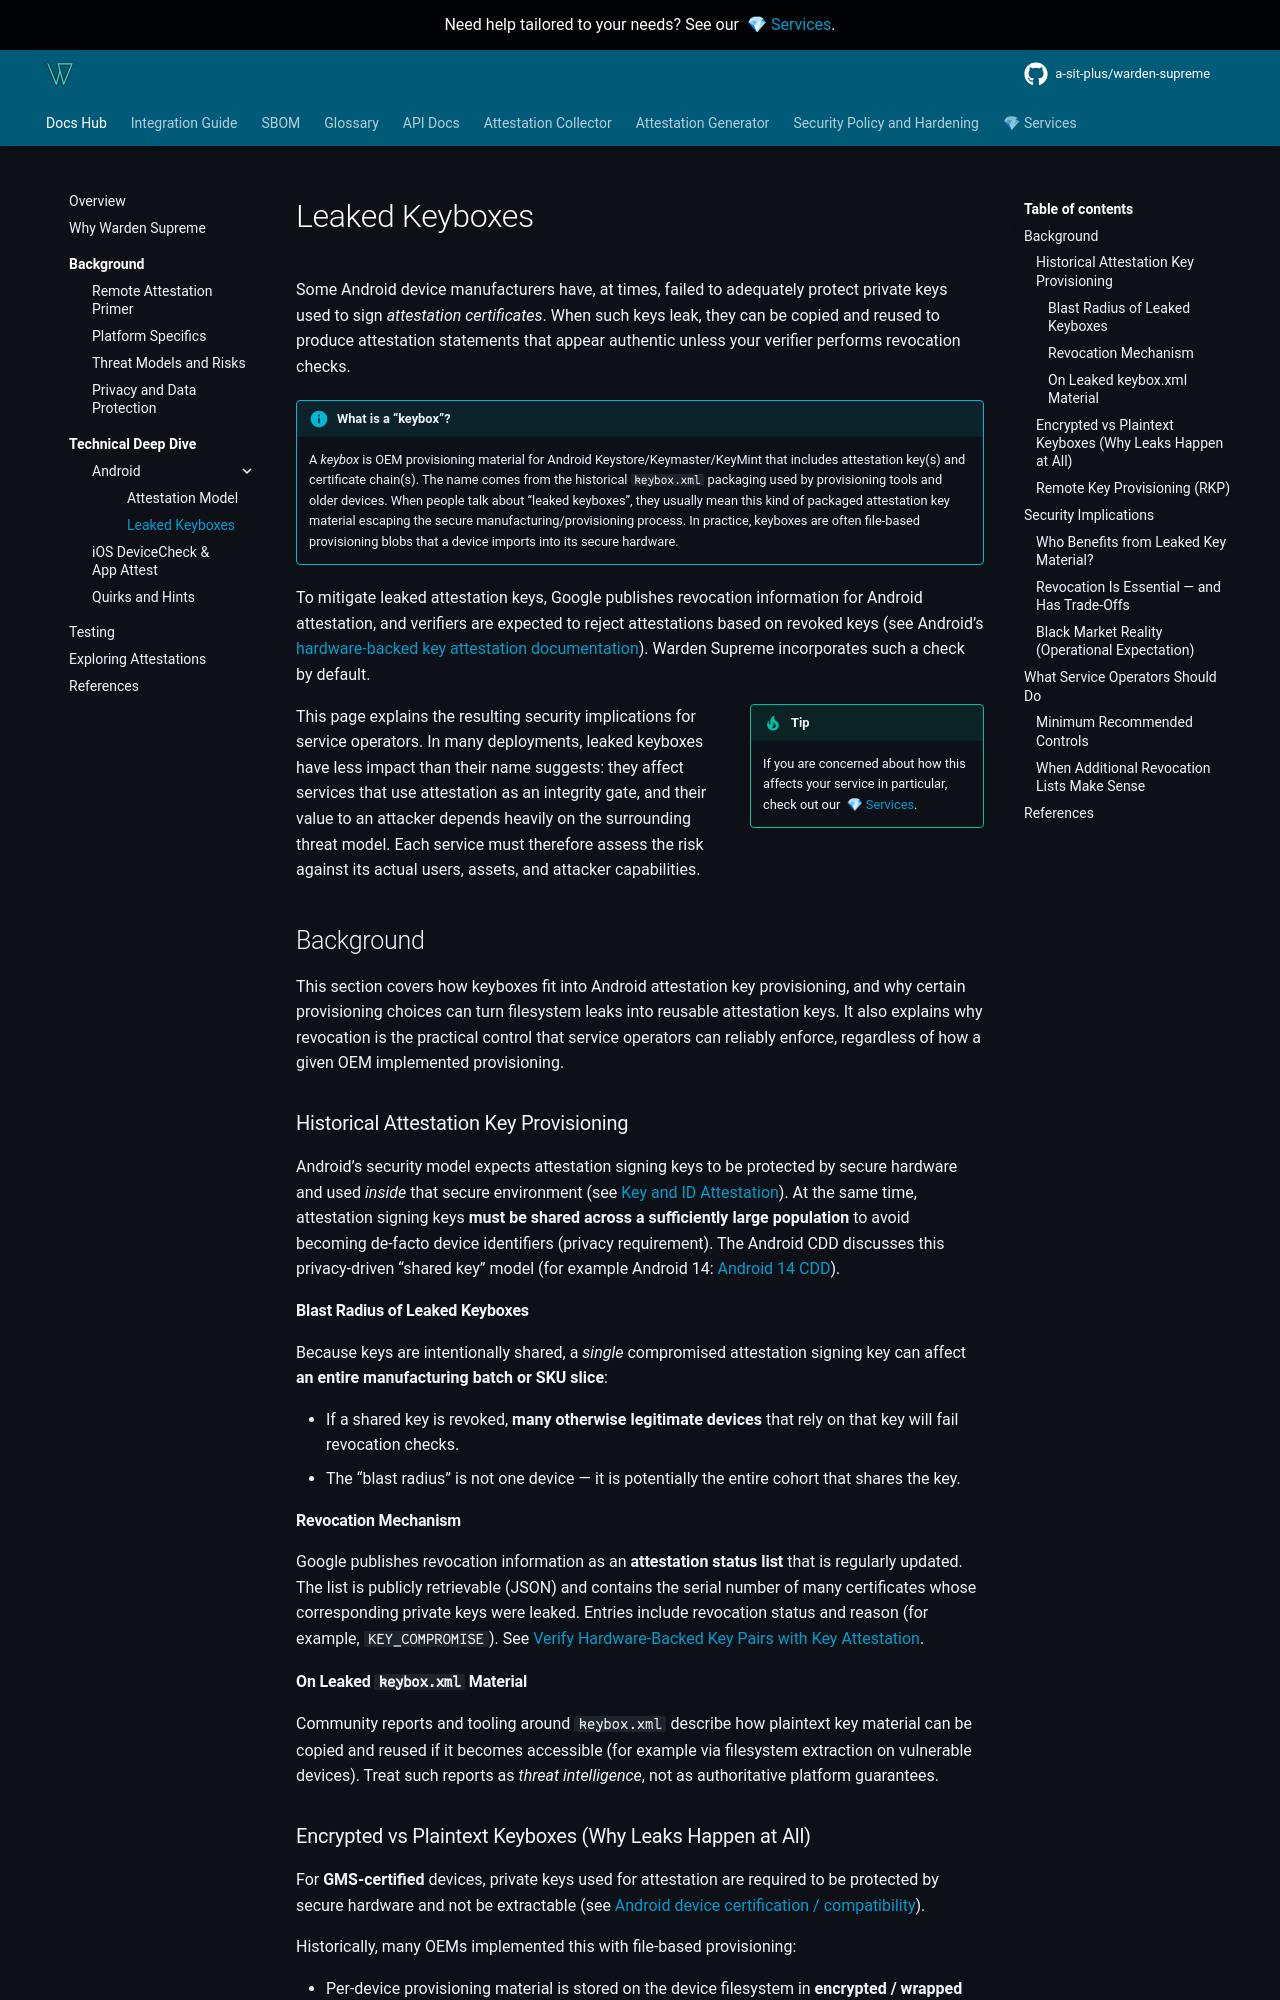

repository: a-sit-plus/warden-supreme · page: 1.2.0/technical/android/leakedkeys/index.html · generator: mkdocs

# Leaked Keyboxes

Some Android device manufacturers have, at times, failed to adequately protect private keys used to sign *attestation
certificates*. When such keys leak, they can be copied and reused to produce attestation statements that appear
authentic unless your verifier performs revocation checks.

!!! info "What is a “keybox”?"
    A *keybox* is OEM provisioning material for Android Keystore/Keymaster/KeyMint that includes attestation
    key(s) and certificate chain(s). The name comes from the historical `keybox.xml` packaging used by provisioning
    tools and older devices. When people talk about “leaked keyboxes”, they usually mean this kind of packaged
    attestation key material escaping the secure manufacturing/provisioning process.
    In practice, keyboxes are often file-based provisioning blobs that a device imports into its secure hardware.

To mitigate leaked attestation keys, Google publishes revocation information for Android attestation, and verifiers are expected to reject attestations based on revoked keys (see Android’s
[hardware-backed key attestation documentation]({{ links.android_key_attestation }})).
Warden Supreme incorporates such a check by default.


!!! tip inline end
    If you are concerned about how this affects your service in particular, check out our [&nbsp;💎&nbsp;Services](../../services.md).

This page explains the resulting security implications for service operators. In many deployments, leaked keyboxes have
less impact than their name suggests: they affect services that use attestation as an integrity gate, and their value to
an attacker depends heavily on the surrounding threat model. Each service must therefore assess the risk against its
actual users, assets, and attacker capabilities.

## Background

This section covers how keyboxes fit into Android attestation key provisioning, and why certain provisioning choices
can turn filesystem leaks into reusable attestation keys. It also explains why revocation is the practical control that
service operators can reliably enforce, regardless of how a given OEM implemented provisioning.



### Historical Attestation Key Provisioning

Android’s security model expects attestation signing keys to be protected by secure hardware and used *inside* that secure
environment (see
[Key and ID Attestation]({{ links.android_key_id_attestation }})).
At the same time, attestation signing keys **must be shared across a sufficiently large population** to avoid becoming
de-facto device identifiers (privacy requirement). The Android CDD discusses this privacy-driven “shared key” model (for
example Android 14:
[Android 14 CDD]({{ links.android_14_cdd }})).

#### Blast Radius of Leaked Keyboxes

Because keys are intentionally shared, a *single* compromised attestation signing key can affect **an entire
manufacturing batch or SKU slice**:

- If a shared key is revoked, **many otherwise legitimate devices** that rely on that key will fail revocation checks.
- The “blast radius” is not one device — it is potentially the entire cohort that shares the key.

#### Revocation Mechanism

Google publishes revocation information as an **attestation status list** that is regularly updated. The list is
publicly retrievable (JSON) and contains the serial number of many certificates whose corresponding private keys were
leaked. Entries include revocation status and reason (for example, `KEY_COMPROMISE`). See
[Verify Hardware‑Backed Key Pairs with Key Attestation]({{ links.android_key_attestation }}).

#### On Leaked `keybox.xml` Material

Community reports and tooling around `keybox.xml` describe how plaintext key material can be copied and reused if it
becomes accessible (for example via filesystem extraction on vulnerable devices). Treat such reports as *threat
intelligence*, not as authoritative platform guarantees.
